3-way image classification set "kumquat" from GitHub (conglam56/AutoSort-IoT); label vocabulary: green, reject, ripe.

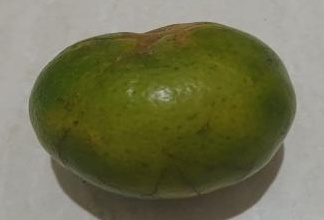
Label: reject

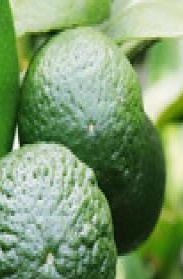
Label: green

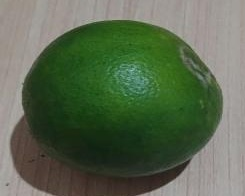
Label: green

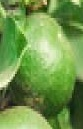
Label: green

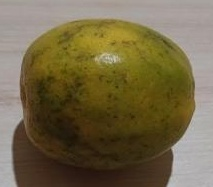
Label: reject

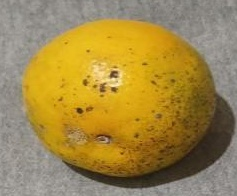
Label: ripe
